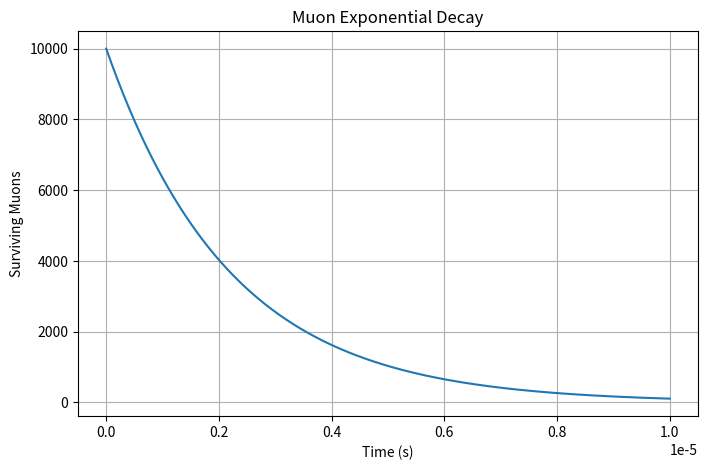

Python code for this plot:
import numpy as np
import matplotlib.pyplot as plt

MUON_LIFETIME = 2.2e-6
N0 = 10000

t = np.linspace(0, 10e-6, 1000)

N = N0 * np.exp(-t / MUON_LIFETIME)

plt.figure(figsize=(8, 5))
plt.plot(t, N)
plt.title("Muon Exponential Decay")
plt.xlabel("Time (s)")
plt.ylabel("Surviving Muons")
plt.grid(True)
plt.show()

# Notes

# Muons are unstable particles.
# Their decay follows an exponential law:
# N(t) = N0 * exp(-t/tau)
# N0  = initial number of muons
# tau = mean lifetime
# t   = time
# This model shows how the number of
# surviving muons decreases over time.
